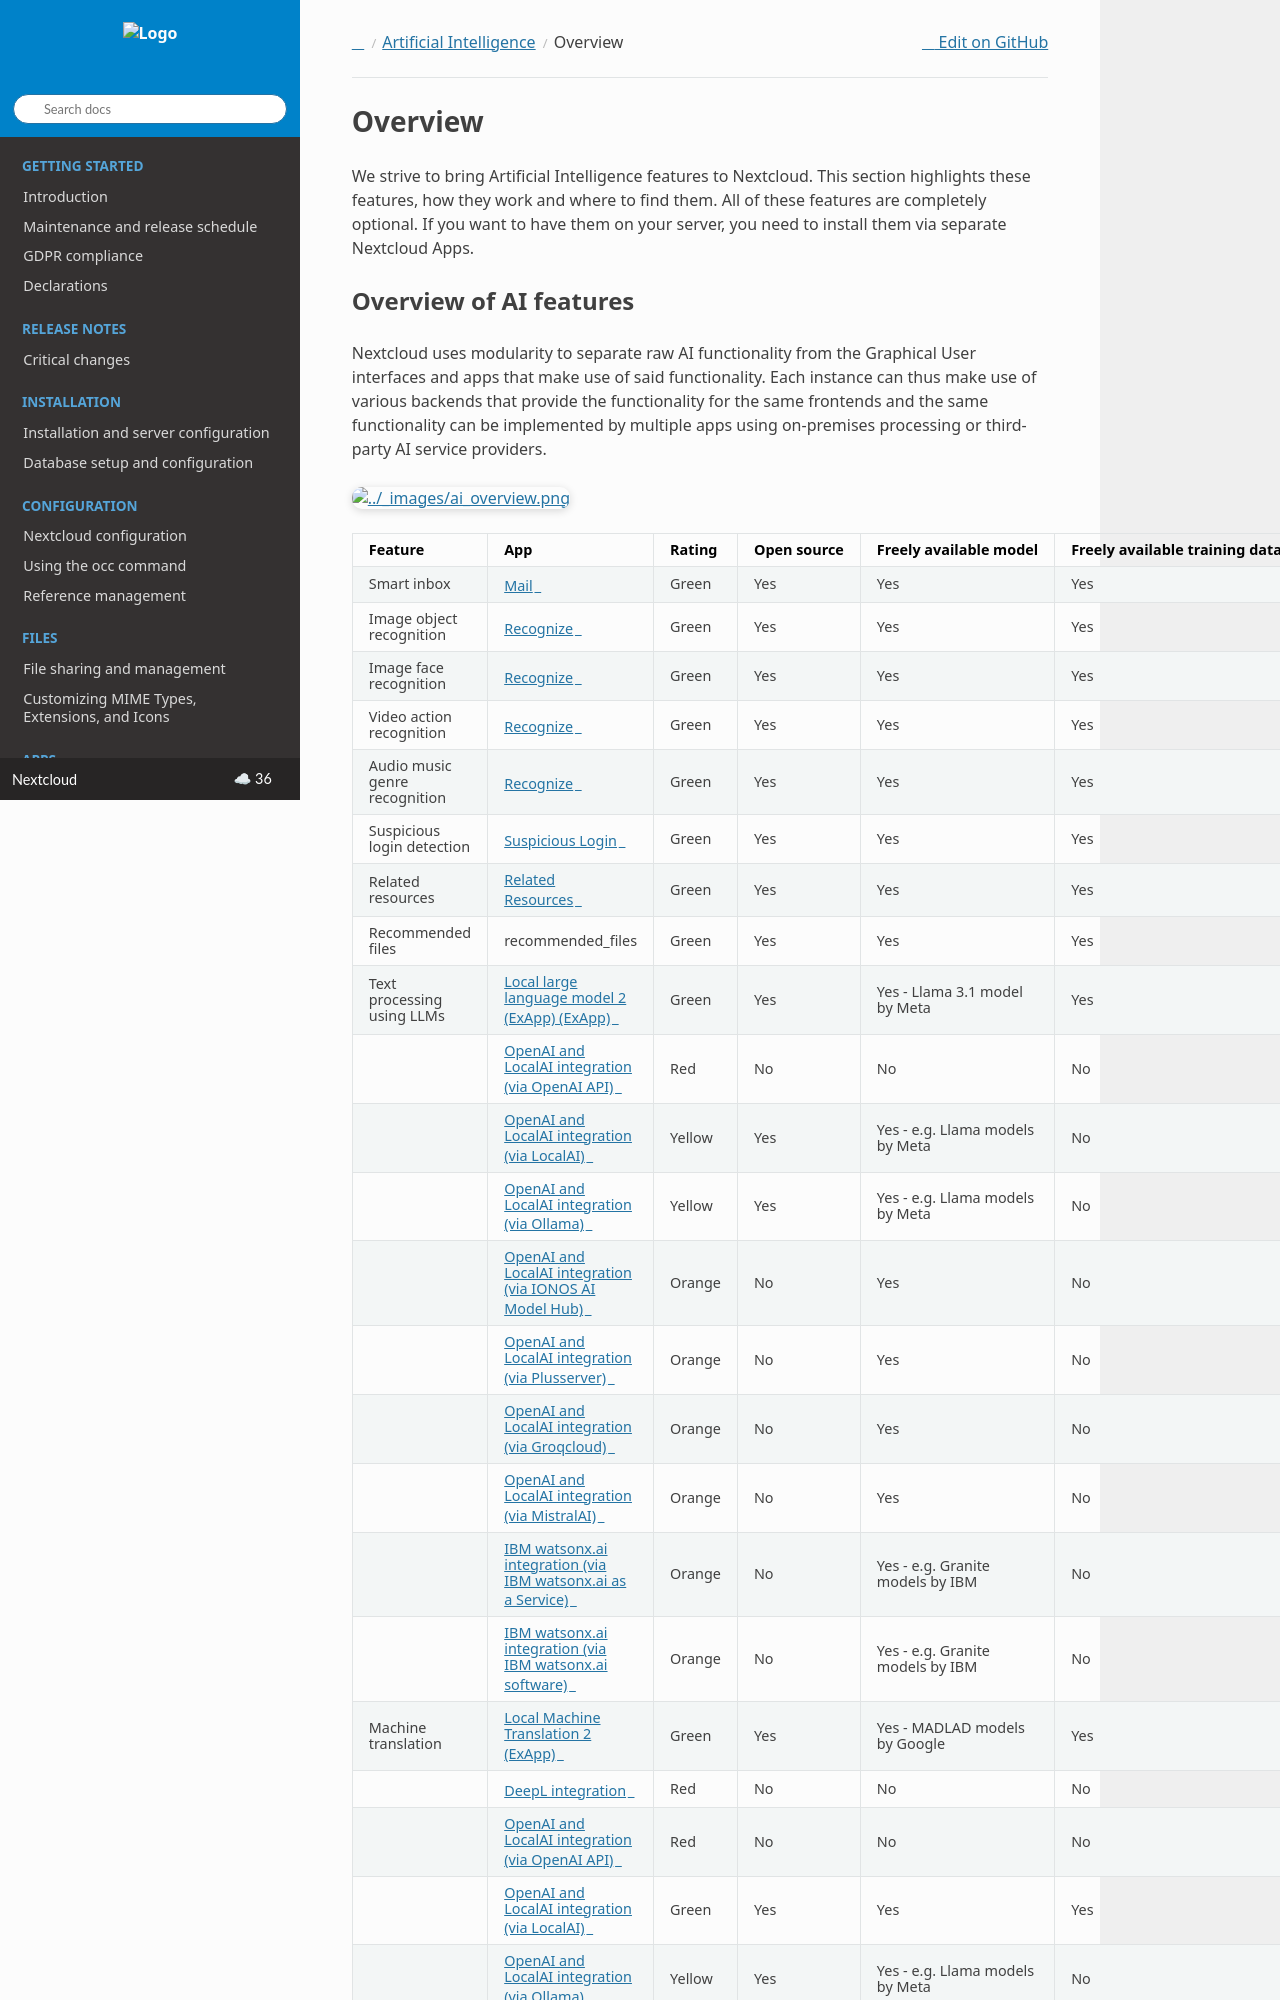

repository: nextcloud/documentation · page: server/latest/admin_manual/ai/overview.html · generator: sphinx

========
Overview
========


We strive to bring Artificial Intelligence features to Nextcloud. This section highlights these features, how they work and where to find them.
All of these features are completely optional. If you want to have them on your server, you need to install them via separate Nextcloud Apps.
